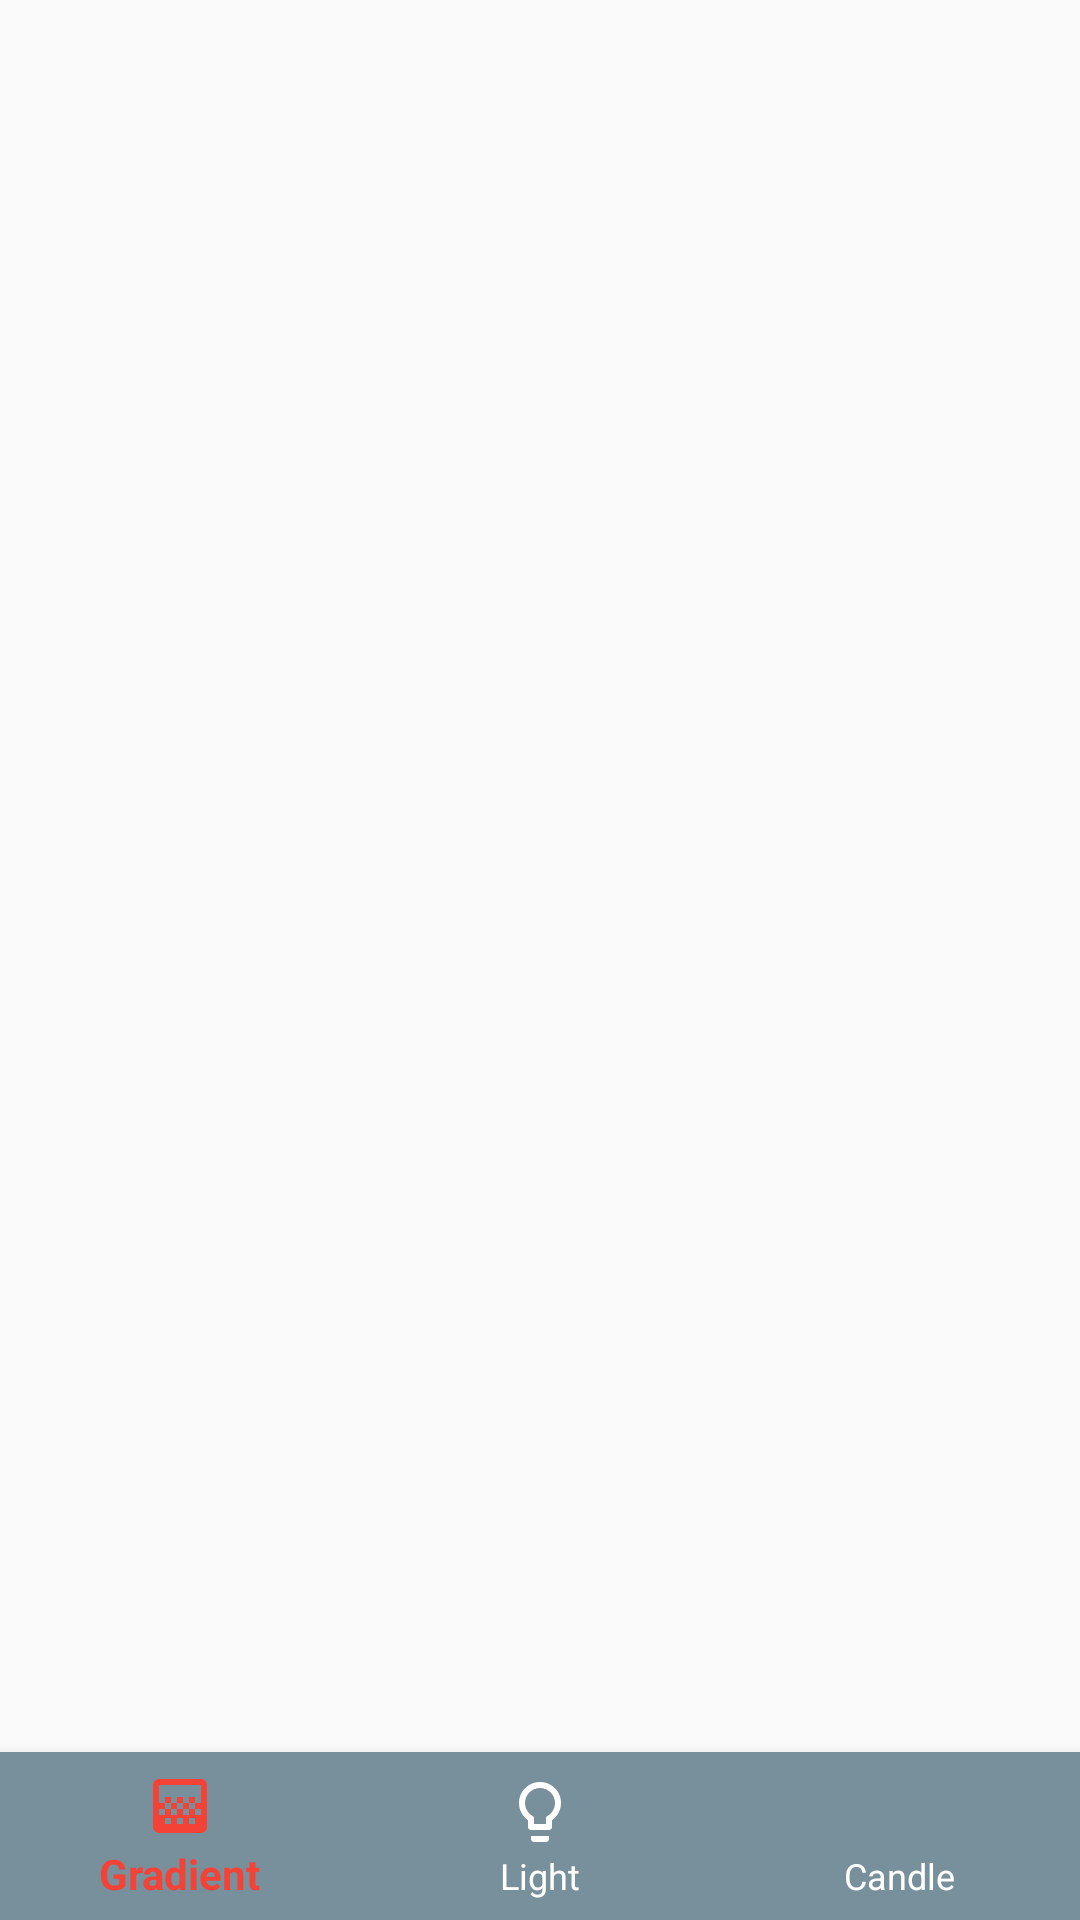

Layout XML and referenced resources for this Android screen:
<!-- AndroidManifest.xml: application theme AppTheme -->
<!-- res/layout/activity_main.xml -->
<?xml version="1.0" encoding="utf-8"?>
<RelativeLayout
    xmlns:android="http://schemas.android.com/apk/res/android"
    xmlns:app="http://schemas.android.com/apk/res-auto"
    xmlns:tools="http://schemas.android.com/tools"
    android:id="@+id/main_root"
    android:layout_width="match_parent"
    android:layout_height="match_parent"
    tools:context="io.github.example.tlamp.MainActivity">

    

    <android.support.v4.view.ViewPager
        android:id="@+id/content_pager"
        android:layout_width="match_parent"
        android:layout_height="match_parent"
        android:layout_above="@+id/bottom_navigation"/>

    <android.support.design.widget.BottomNavigationView
        android:id="@id/bottom_navigation"
        android:layout_width="match_parent"
        android:layout_height="wrap_content"
        android:layout_alignParentBottom="true"
        app:itemBackground="@color/main_navigation_background"
        app:itemIconTint="@color/main_navigation_icon"
        app:itemTextColor="@color/main_navigation_text"
        app:menu="@menu/menu_main_navigation"/>

</RelativeLayout>
<!-- resources referenced by this layout -->
<resources>
  <color name="main_navigation_background">@color/blue_grey_400</color>
  <dimen name="activity_horizontal_margin">16dp</dimen>
  <dimen name="activity_vertical_margin">16dp</dimen>
  <style name="AppTheme" parent="Theme.AppCompat.Light.DarkActionBar">
          
          <item name="colorPrimary">@color/colorPrimary</item>
          <item name="colorPrimaryDark">@color/colorPrimaryDark</item>
          <item name="colorAccent">@color/colorAccent</item>
  
          <item name="alertDialogTheme">@style/AlertDialog.AppCompat</item>
      </style>
  <color name="blue_grey_400">#78909C</color>
  <color name="colorPrimary">@color/red_500</color>
  <color name="colorPrimaryDark">@color/red_700</color>
  <color name="colorAccent">@color/teal_500</color>
  <color name="red_500">#F44336</color>
  <color name="red_700">#D32F2F</color>
  <color name="teal_500">#009688</color>
</resources>
